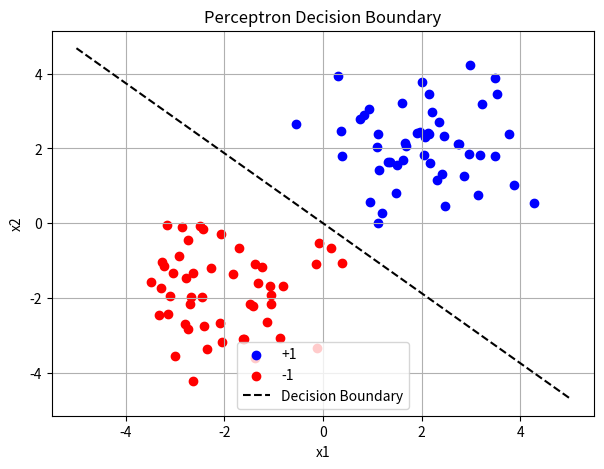
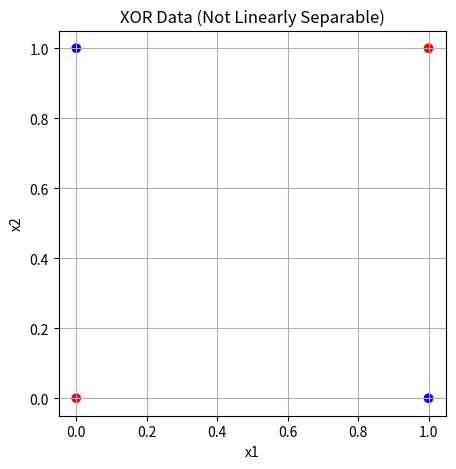

Reproduce these figures in Python, in order.
import numpy as np
import matplotlib.pyplot as plt

class Perceptron:
    def __init__(self, eta=0.01, max_iters=1000):
        self.eta = eta
        self.max_iters = max_iters

    def sign(self, z):
        return 1 if z >= 0 else -1

    def train(self, X, y):
        m, n = X.shape
        self.w = np.random.randn(n) * 0.01
        self.b = 0.0

        for _ in range(self.max_iters):
            errors = 0
            for i in range(m):
                z = np.dot(X[i], self.w) + self.b
                y_hat = self.sign(z)

                if y[i] * y_hat <= 0:
                    self.w += self.eta * y[i] * X[i]
                    self.b += self.eta * y[i]
                    errors += 1

            if errors == 0:
                break

    def predict(self, X):
        return np.array([self.sign(np.dot(x, self.w) + self.b) for x in X])

np.random.seed(0)

X_pos = np.random.randn(50, 2) + [2, 2]
y_pos = np.ones(50)

X_neg = np.random.randn(50, 2) + [-2, -2]
y_neg = -np.ones(50)

X_train = np.vstack((X_pos, X_neg))
y_train = np.hstack((y_pos, y_neg))

model = Perceptron()
model.train(X_train, y_train)

# Training accuracy
y_train_pred = model.predict(X_train)
train_acc = np.mean(y_train_pred == y_train)

print("=== PERCEPTRON RESULTS ===")
print("Weights:", model.w)
print("Bias:", model.b)
print(f"Training Accuracy: {train_acc*100:.2f}%")

X_test_pos = np.random.randn(40, 2) + [1.2, 1.2]
y_test_pos = np.ones(40)

X_test_neg = np.random.randn(40, 2) + [-1.2, -1.2]
y_test_neg = -np.ones(40)

X_test = np.vstack((X_test_pos, X_test_neg))
y_test = np.hstack((y_test_pos, y_test_neg))

y_test_pred = model.predict(X_test)
test_acc = np.mean(y_test_pred == y_test)

print(f"Test Accuracy: {test_acc*100:.2f}%")

plt.figure(figsize=(7,5))
plt.scatter(X_pos[:,0], X_pos[:,1], c="blue", label="+1")
plt.scatter(X_neg[:,0], X_neg[:,1], c="red", label="-1")

x_vals = np.linspace(-5, 5, 100)
y_vals = -(model.w[0]*x_vals + model.b) / model.w[1]
plt.plot(x_vals, y_vals, "k--", label="Decision Boundary")

plt.title("Perceptron Decision Boundary")
plt.xlabel("x1")
plt.ylabel("x2")
plt.legend()
plt.grid()
plt.show()

def step(z):
    return 1 if z >= 0 else 0

def perceptron_gate(x, w, b):
    return step(w[0]*x[0] + w[1]*x[1] + b)

# XOR dataset
X_xor = [(0,0), (0,1), (1,0), (1,1)]
y_xor = [0, 1, 1, 0]

# AND
w_and, b_and = [1,1], -1.5
# NAND
w_nand, b_nand = [-1,-1], 1.5
# OR
w_or, b_or = [1,1], -0.5

print("\n=== XOR RESULTS ===")
for x in X_xor:
    h1 = perceptron_gate(x, w_or, b_or)
    h2 = perceptron_gate(x, w_nand, b_nand)
    y = perceptron_gate((h1, h2), w_and, b_and)
    print(f"{x} -> {y}")


colors = ["red" if y == 0 else "blue" for y in y_xor]

plt.figure(figsize=(5,5))
plt.scatter([x[0] for x in X_xor], [x[1] for x in X_xor], c=colors)
plt.title("XOR Data (Not Linearly Separable)")
plt.xlabel("x1")
plt.ylabel("x2")
plt.grid()
plt.show()
